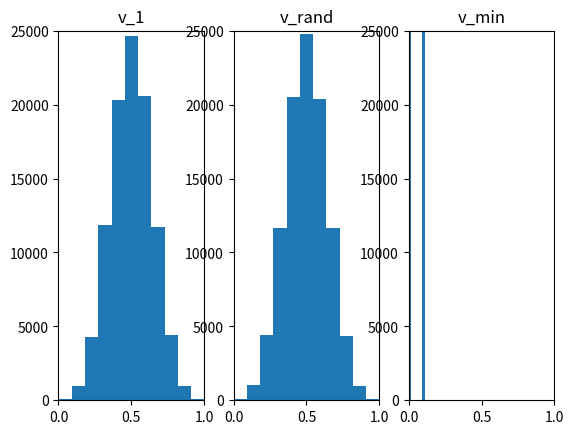

Write Python code to recreate this figure.
'''
This program will simulate experiment stated
on exercise 1.10 from LFD
[redacted]
'''
import random as rd
import numpy as np
import matplotlib.pyplot as plt
import time

exp_time = 100000

c_1 = []
c_rand = []
c_min = []


n, p = 10, .5
start = time.time()
np.random.seed(100)
for i in range(exp_time):
    flip_record = np.random.binomial(n, p, 1000)
    c_1.append(flip_record[0]/10)
    c_rand.append(rd.choice(flip_record)/10)
    c_min.append(np.amin(flip_record)/10)

n_bin = 11
fig = plt.figure()
ax1 = fig.add_subplot(131)
ax2 = fig.add_subplot(132)
ax3 = fig.add_subplot(133)
ax1.axis([0, 1, 0, 25000])
ax1.set_title("v_1")
ax1.hist(np.array(c_1), bins=n_bin)
ax2.axis([0, 1, 0, 25000])
ax2.set_title("v_rand")
ax2.hist(np.array(c_rand), bins=n_bin)
ax3.axis([0, 1, 0, 25000])
ax3.set_title("v_min")
ax3.hist(np.array(c_min), bins=n_bin)
print(time.time()-start)
plt.show()
